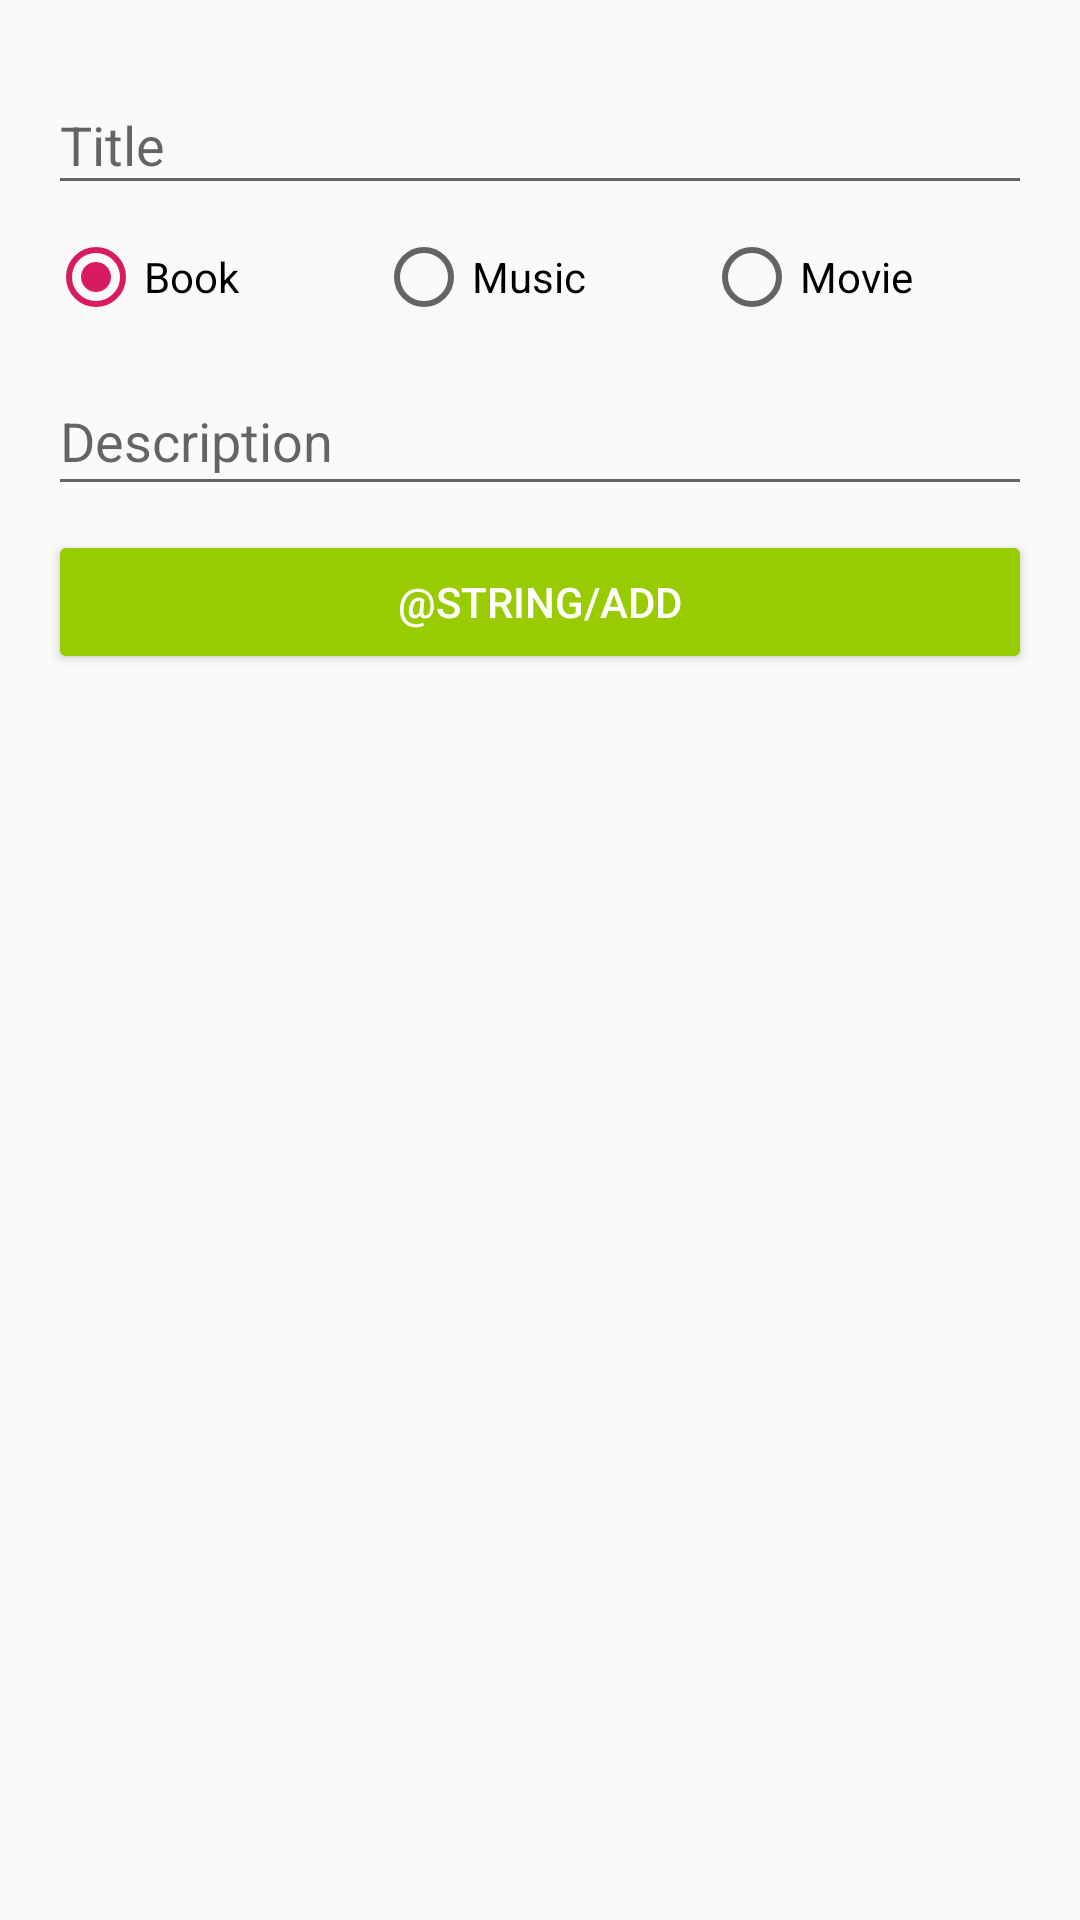

Reconstruct the res/layout file that produces this screen, plus the resources it refers to.
<!-- AndroidManifest.xml: application theme AppTheme -->
<!-- res/layout/activity_add_product.xml -->
<?xml version="1.0" encoding="utf-8"?>
<android.support.constraint.ConstraintLayout xmlns:android="http://schemas.android.com/apk/res/android"
    xmlns:app="http://schemas.android.com/apk/res-auto"
    xmlns:tools="http://schemas.android.com/tools"
    android:layout_width="match_parent"
    android:layout_height="match_parent"
    android:focusableInTouchMode="true"
    tools:context=".view.add_product.AddProductActivity">

    <LinearLayout
        android:id="@+id/layout_input"
        android:layout_width="match_parent"
        android:layout_height="wrap_content"
        android:orientation="vertical"
        android:paddingStart="16dp"
        android:paddingTop="8dp"
        android:paddingEnd="16dp"
        android:paddingBottom="8dp"
        app:layout_constraintEnd_toEndOf="parent"
        app:layout_constraintStart_toStartOf="parent"
        app:layout_constraintTop_toTopOf="parent">

        <android.support.design.widget.TextInputLayout
            android:id="@+id/txt_title"
            android:layout_width="match_parent"
            android:layout_height="wrap_content"
            android:layout_marginTop="8dp">

            <android.support.design.widget.TextInputEditText
                android:id="@+id/txt_edit_title"
                android:layout_width="match_parent"
                android:layout_height="wrap_content"
                android:hint="@string/title"
                android:inputType="text" />
        </android.support.design.widget.TextInputLayout>

        <RadioGroup
            android:id="@+id/rg_type"
            android:layout_width="match_parent"
            android:layout_height="wrap_content"
            android:layout_marginTop="8dp"
            android:orientation="horizontal"
            android:weightSum="90">

            <RadioButton
                android:id="@+id/rb_book"
                android:layout_width="0dp"
                android:layout_height="wrap_content"
                android:layout_weight="30"
                android:checked="true"
                android:text="@string/book" />

            <RadioButton
                android:id="@+id/rb_music"
                android:layout_width="0dp"
                android:layout_height="wrap_content"
                android:layout_weight="30"
                android:text="@string/music" />

            <RadioButton
                android:id="@+id/rb_movie"
                android:layout_width="0dp"
                android:layout_height="wrap_content"
                android:layout_weight="30"
                android:text="@string/movie" />
        </RadioGroup>

        <android.support.design.widget.TextInputLayout
            android:id="@+id/txt_description"
            android:layout_width="match_parent"
            android:layout_height="wrap_content"
            android:layout_marginTop="8dp"
            app:layout_constraintEnd_toEndOf="parent"
            app:layout_constraintStart_toStartOf="parent"
            app:layout_constraintTop_toBottomOf="@id/rg_type">

            <android.support.design.widget.TextInputEditText
                android:id="@+id/txt_edit_description"
                android:layout_width="match_parent"
                android:layout_height="wrap_content"
                android:gravity="top"
                android:hint="@string/description"
                android:imeOptions="actionDone"
                android:inputType="textMultiLine"
                android:maxLines="5" />
        </android.support.design.widget.TextInputLayout>

        <android.support.v7.widget.AppCompatButton
            android:id="@+id/btn_add"
            style="@style/GreenButton"
            android:layout_width="match_parent"
            android:layout_height="wrap_content"
            android:layout_marginTop="8dp"
            android:text="@string/add" />
    </LinearLayout>

    <ProgressBar
        android:id="@+id/progress_bar"
        android:layout_width="wrap_content"
        android:layout_height="wrap_content"
        android:visibility="invisible"
        app:layout_constraintBottom_toBottomOf="parent"
        app:layout_constraintEnd_toEndOf="parent"
        app:layout_constraintStart_toStartOf="parent"
        app:layout_constraintTop_toTopOf="parent" />
</android.support.constraint.ConstraintLayout>
<!-- resources referenced by this layout -->
<resources>
  <string name="book">Book</string>
  <string name="description">Description</string>
  <string name="movie">Movie</string>
  <string name="music">Music</string>
  <string name="title">Title</string>
  <style name="GreenButton">
          <item name="android:backgroundTint">@android:color/holo_green_light</item>
          <item name="android:textColor">@android:color/white</item>
      </style>
  <style name="AppTheme" parent="Theme.AppCompat.Light.DarkActionBar">
          
          <item name="colorPrimary">@color/colorPrimary</item>
          <item name="colorPrimaryDark">@color/colorPrimaryDark</item>
          <item name="colorAccent">@color/colorAccent</item>
      </style>
  <color name="colorPrimary">#008577</color>
  <color name="colorPrimaryDark">#00574B</color>
  <color name="colorAccent">#D81B60</color>
</resources>
